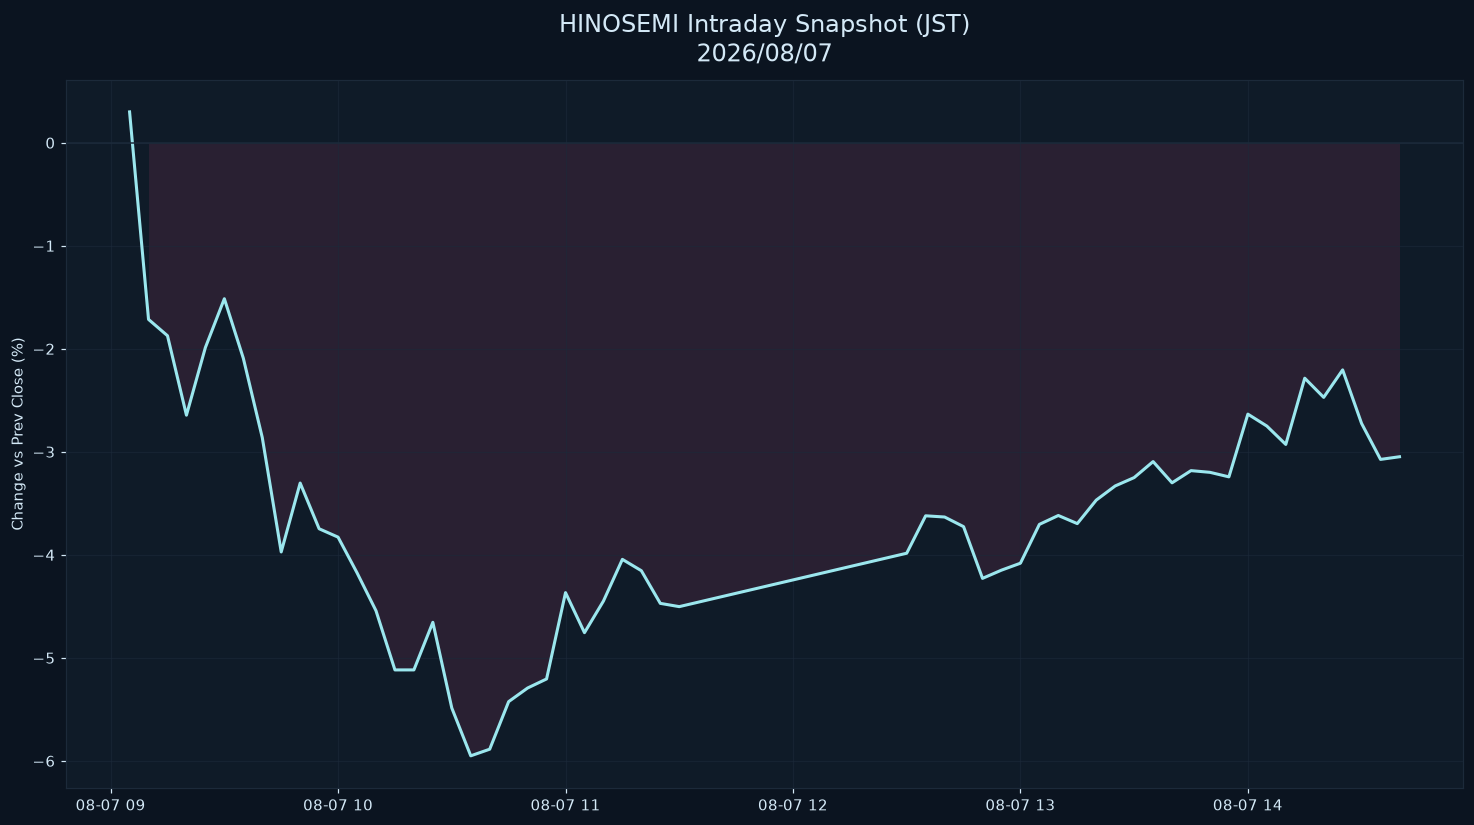

Data behind this chart, as committed beside it:
datetime_jst, pct
2026-08-07 09:05:00+09:00, 0.2997
2026-08-07 09:10:00+09:00, -1.715
2026-08-07 09:15:00+09:00, -1.873
2026-08-07 09:20:00+09:00, -2.644
2026-08-07 09:25:00+09:00, -1.987
2026-08-07 09:30:00+09:00, -1.514
2026-08-07 09:35:00+09:00, -2.091
2026-08-07 09:40:00+09:00, -2.861
2026-08-07 09:45:00+09:00, -3.972
2026-08-07 09:50:00+09:00, -3.303
2026-08-07 09:55:00+09:00, -3.747
2026-08-07 10:00:00+09:00, -3.828
2026-08-07 10:05:00+09:00, -4.174
2026-08-07 10:10:00+09:00, -4.542
2026-08-07 10:15:00+09:00, -5.117
2026-08-07 10:20:00+09:00, -5.117
2026-08-07 10:25:00+09:00, -4.655
2026-08-07 10:30:00+09:00, -5.487
2026-08-07 10:35:00+09:00, -5.951
2026-08-07 10:40:00+09:00, -5.886
2026-08-07 10:45:00+09:00, -5.425
2026-08-07 10:50:00+09:00, -5.292
2026-08-07 10:55:00+09:00, -5.205
2026-08-07 11:00:00+09:00, -4.367
2026-08-07 11:05:00+09:00, -4.755
2026-08-07 11:10:00+09:00, -4.448
2026-08-07 11:15:00+09:00, -4.044
2026-08-07 11:20:00+09:00, -4.154
2026-08-07 11:25:00+09:00, -4.471
2026-08-07 11:30:00+09:00, -4.503
2026-08-07 12:30:00+09:00, -3.984
2026-08-07 12:35:00+09:00, -3.621
2026-08-07 12:40:00+09:00, -3.633
2026-08-07 12:45:00+09:00, -3.726
2026-08-07 12:50:00+09:00, -4.228
2026-08-07 12:55:00+09:00, -4.148
2026-08-07 13:00:00+09:00, -4.081
2026-08-07 13:05:00+09:00, -3.704
2026-08-07 13:10:00+09:00, -3.618
2026-08-07 13:15:00+09:00, -3.697
2026-08-07 13:20:00+09:00, -3.469
2026-08-07 13:25:00+09:00, -3.331
2026-08-07 13:30:00+09:00, -3.25
2026-08-07 13:35:00+09:00, -3.095
2026-08-07 13:40:00+09:00, -3.301
2026-08-07 13:45:00+09:00, -3.182
2026-08-07 13:50:00+09:00, -3.199
2026-08-07 13:55:00+09:00, -3.243
2026-08-07 14:00:00+09:00, -2.634
2026-08-07 14:05:00+09:00, -2.75
2026-08-07 14:10:00+09:00, -2.928
2026-08-07 14:15:00+09:00, -2.285
2026-08-07 14:20:00+09:00, -2.471
2026-08-07 14:25:00+09:00, -2.204
2026-08-07 14:30:00+09:00, -2.725
2026-08-07 14:35:00+09:00, -3.073
2026-08-07 14:40:00+09:00, -3.048
